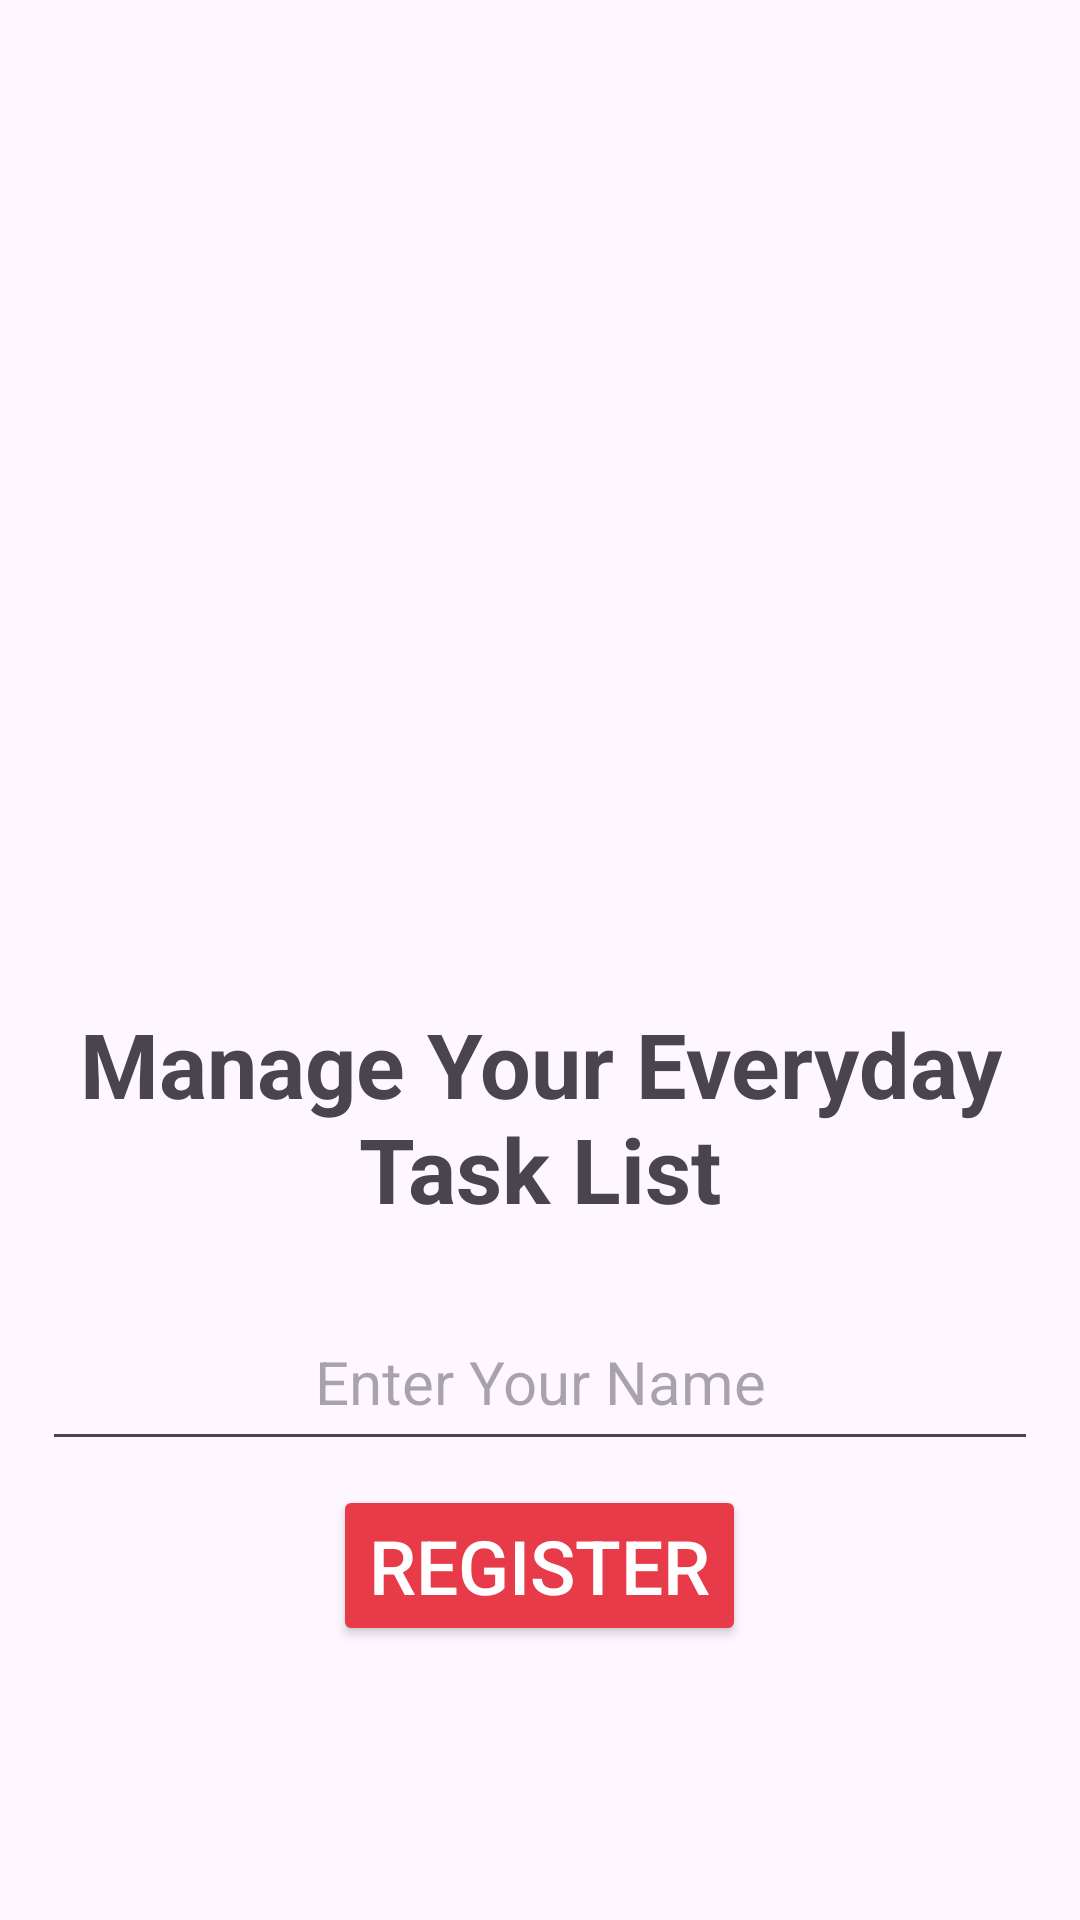

Reconstruct the res/layout file that produces this screen, plus the resources it refers to.
<!-- AndroidManifest.xml: application theme Theme.CODSOFT -->
<!-- res/layout/activity_to_do_list_main.xml -->
<?xml version="1.0" encoding="utf-8"?>
<LinearLayout xmlns:android="http://schemas.android.com/apk/res/android"
    xmlns:app="http://schemas.android.com/apk/res-auto"
    xmlns:tools="http://schemas.android.com/tools"
    android:layout_width="match_parent"
    android:layout_height="match_parent"
    android:gravity="center"
    android:orientation="vertical"
    android:weightSum="8"
    android:padding="10dp"
    tools:context=".ToDoListMainActivity">

    <ImageView
        android:id="@+id/imageView"
        android:layout_width="match_parent"
        android:layout_height="100dp"
        android:layout_weight="3"
        android:layout_margin="4dp"
        android:src="@drawable/to_do" />

    <TextView
        android:id="@+id/textView"
        android:layout_width="match_parent"
        android:layout_height="wrap_content"
        android:textSize="30sp"
        android:layout_weight="1"
        android:textStyle="bold"
        android:gravity="center"
        android:layout_margin="4dp"
        android:text="Manage Your Everyday Task List" />

    <EditText
        android:id="@+id/editTextText"
        android:layout_width="match_parent"
        android:layout_height="50dp"
        android:inputType="text"
        android:layout_margin="4dp"
        android:textSize="20sp"
        android:gravity="center_horizontal"
        android:hint="Enter Your Name" />

    <Button
        android:id="@+id/button"
        android:layout_width="wrap_content"
        android:layout_height="wrap_content"
        android:textSize="25sp"
        android:textColor="@color/white"
        android:layout_margin="4dp"
        android:backgroundTint="#e83b49"
        android:text="Register" />
</LinearLayout>
<!-- resources referenced by this layout -->
<resources>
  <color name="white">#FFFFFFFF</color>
  <style name="Theme.CODSOFT" parent="Base.Theme.CODSOFT" />
  <style name="Base.Theme.CODSOFT" parent="Theme.Material3.DayNight.NoActionBar">
          
          
      </style>
</resources>
